Run: headless pygame with SDL's dummy video driver; simulated clock (each Clock.tick advances the game by its frame time, no real sleeping); random seed 0; keys injected as events and as key.get_pressed() state; no mouse input.
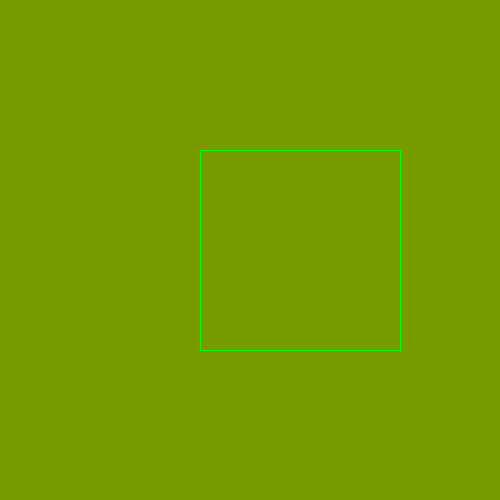
Frame 1 of 4 · flips 1–60 · no input
Frame 2 of 4 · flips 61–180 · tapped SPACE, RETURN · held RIGHT (→), D · screen unchanged from frame 1, image omitted
Frame 3 of 4 · flips 181–300 · held DOWN (↓), S · screen unchanged from frame 2, image omitted
Frame 4 of 4 · flips 301–420 · held LEFT (←), A, UP (↑), W · screen unchanged from frame 3, image omitted

The pygame program that drew these frames:

import pygame
green = (0,0,0)

def FillBoundary(surface , color , cx,cy,x,y):
    surface.set_at((cx+x , cy+y ) , color)
    surface.set_at((cx-x , cy+y ) , color)
    surface.set_at((cx+x , cy-y ) , color)
    surface.set_at((cx-x , cy-y ) , color)
    surface.set_at((cx+y , cy+x ) , color)
    surface.set_at((cx-y , cy+x ) , color)
    surface.set_at((cx+y , cy-x ) , color)
    surface.set_at((cx-y , cy-x ) , color)

def CalBoundaryFILL(surface ,center , radius ):
    cx,cy = center
    x,y = 0,radius
    p = 1-radius
    while x<=y:
        FillBoundary(surface , green , cx , cy , x,y)
        x+=1
        if p <0:
            p+= 289 * x+1
        else:
            # y -=1
            p += 2 * (x-y)+1
pygame.init()
screen = pygame.display.set_mode((500,500))
pygame.display.set_caption('FiLLboundary')
green = (0,255,0)
running = True
while running:
    screen.fill((120,155,00))
    CalBoundaryFILL(screen , (300, 250) , 100)
    for event in pygame.event.get():
        if event.type == pygame.QUIT:
            running = False
    pygame.display.flip()
pygame.quit()
     




   
